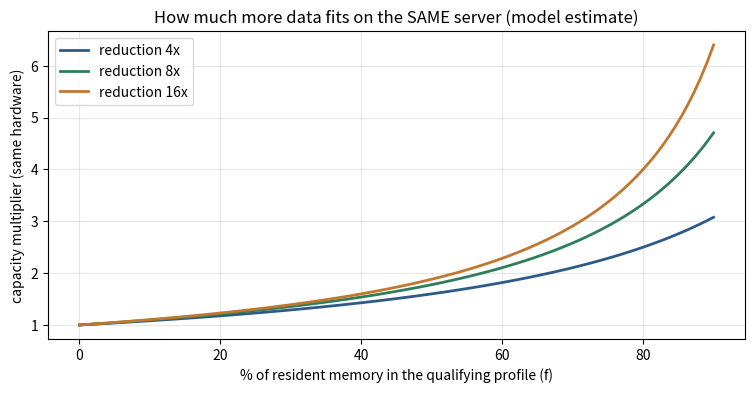

Write the Python code that produced this figure.
import numpy as np, matplotlib.pyplot as plt

# Capacity model (ESTIMATE, not a measurement):
#   capacity = 1 / [ (1 - f) + f/r ]      memory freed = f*(1 - 1/r)
# f = fraction of resident memory in the qualifying profile; r = reduction factor.
def multiplier(f, r): return 1.0/((1-f)+f/r)
def freed(f, r):      return f*(1-1/r)

f = np.linspace(0, 0.9, 100)
fig, ax = plt.subplots(figsize=(9,4))
for r, c in [(4,"#2E5A88"),(8,"#2E7D5B"),(16,"#C2772E")]:
    ax.plot(f*100, multiplier(f, r), color=c, lw=2, label=f"reduction {r}x")
ax.set_xlabel("% of resident memory in the qualifying profile (f)")
ax.set_ylabel("capacity multiplier (same hardware)")
ax.set_title("How much more data fits on the SAME server (model estimate)")
ax.legend(); ax.grid(alpha=0.3); plt.show()

print("Table (multiplier | memory freed):")
print(f"{'f':>5} | {'r=4x':>14} | {'r=8x':>14}")
for ff in [0.2,0.4,0.6,0.8]:
    print(f"{int(ff*100):>4}% | {multiplier(ff,4):>5.2f}x ({freed(ff,4)*100:4.1f}%) | "
          f"{multiplier(ff,8):>5.2f}x ({freed(ff,8)*100:4.1f}%)")
